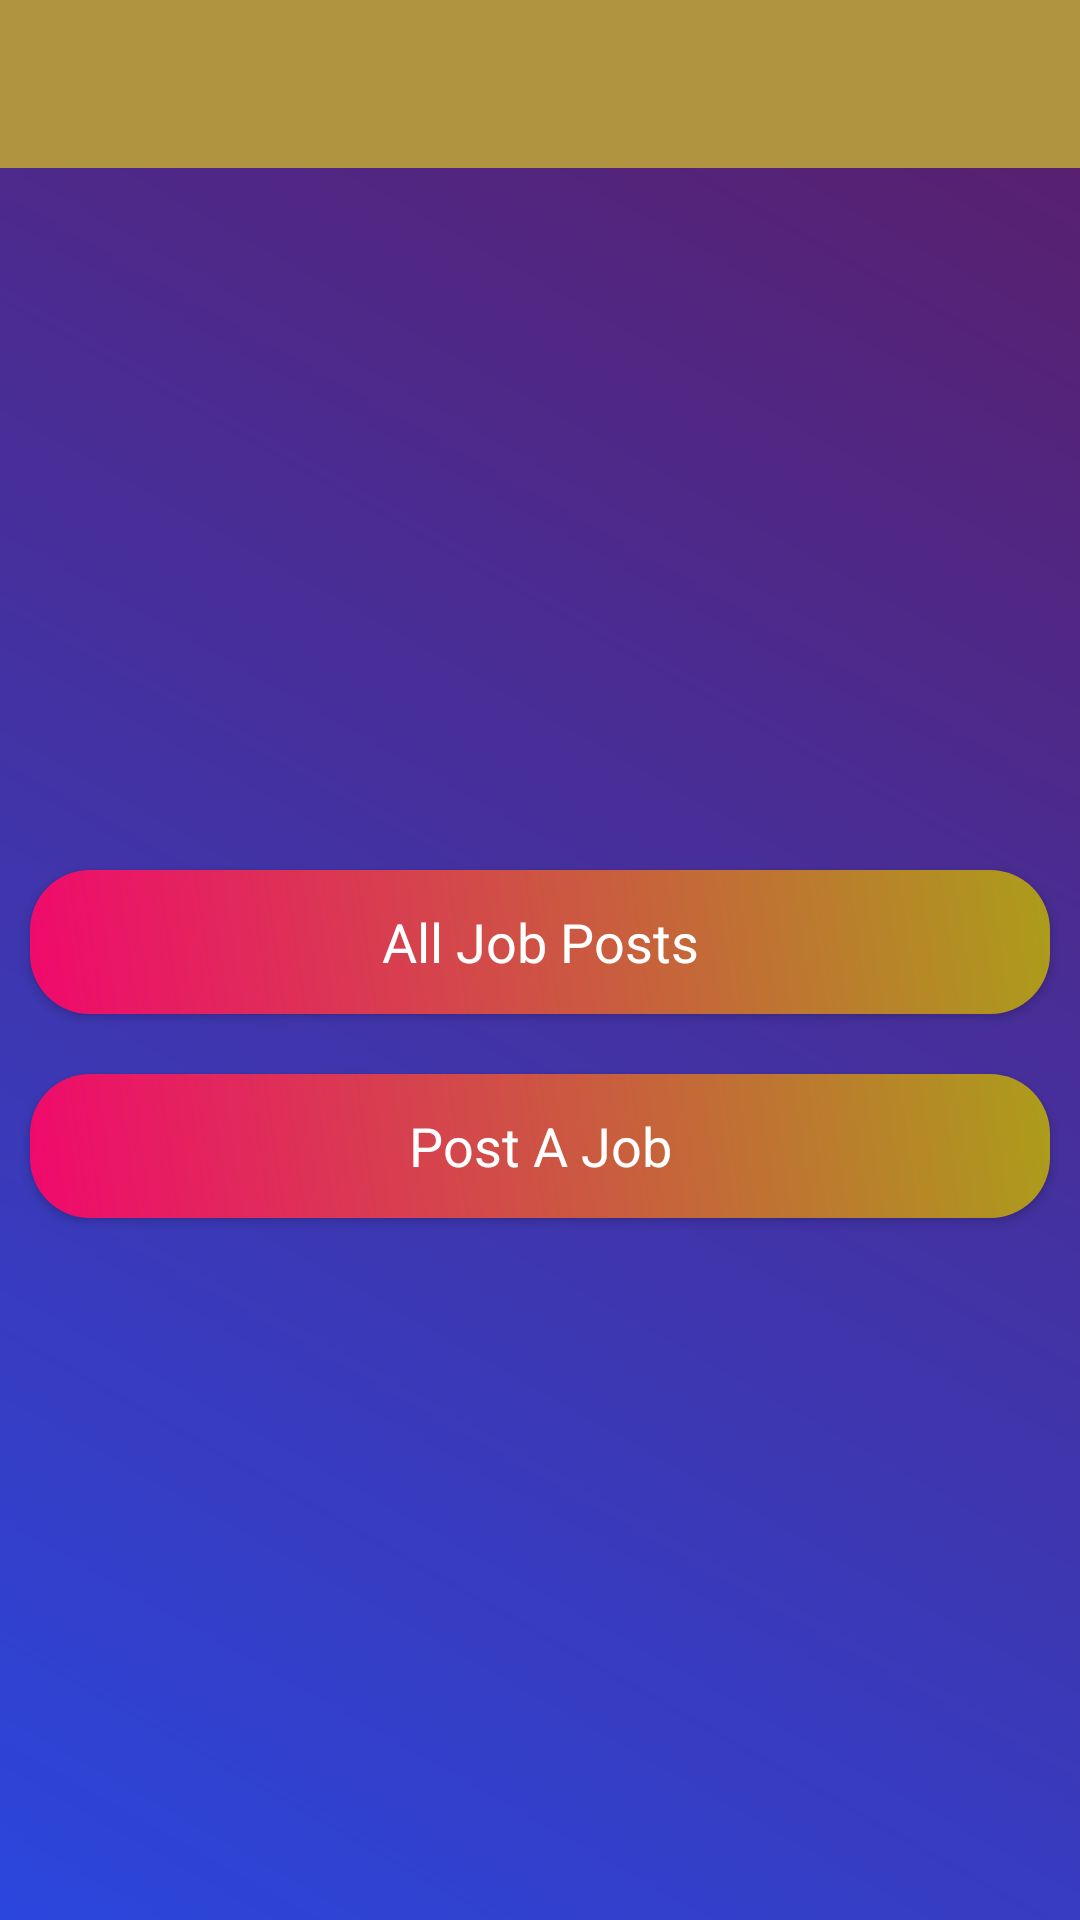

Write the Android layout XML for this screen, with the resource values it uses.
<!-- AndroidManifest.xml: application theme Theme.NickJobsApp -->
<!-- res/layout/activity_home.xml -->
<?xml version="1.0" encoding="utf-8"?>
<LinearLayout xmlns:android="http://schemas.android.com/apk/res/android"
    xmlns:app="http://schemas.android.com/apk/res-auto"
    xmlns:tools="http://schemas.android.com/tools"
    android:layout_width="match_parent"
    android:layout_height="match_parent"
    android:orientation="vertical"
    android:background="@drawable/background_color"
    tools:context=".HomeActivity">
    <include layout="@layout/toolbar"
        android:id="@+id/toolbar_home"/>

<LinearLayout
    android:layout_width="match_parent"
    android:layout_height="match_parent"
    android:gravity="center"
    android:orientation="vertical">


    <Button
        android:layout_width="match_parent"
        android:layout_height="wrap_content"
        android:layout_margin="10dp"
        android:background="@drawable/button_design"
        android:textAppearance="@style/TextAppearance.AppCompat.Medium"
        android:text="All Job Posts"
        android:textColor="@color/white"
        android:id="@+id/btn_AllJob"/>

    <Button
        android:layout_width="match_parent"
        android:layout_height="wrap_content"
        android:layout_margin="10dp"
        android:background="@drawable/button_design"
        android:textAppearance="@style/TextAppearance.AppCompat.Medium"
        android:text="Post A Job"
        android:textColor="@color/white"
        android:id="@+id/btn_JobPosting"/>







</LinearLayout>





</LinearLayout>
<!-- res/layout/toolbar.xml (included above) -->
<?xml version="1.0" encoding="utf-8"?>
<androidx.appcompat.widget.Toolbar xmlns:android="http://schemas.android.com/apk/res/android"
    android:layout_width="match_parent"
    android:layout_height="wrap_content"
    xmlns:app="http://schemas.android.com/apk/res-auto"
    android:background="@color/toolbar_color"
    android:theme="@style/ThemeOverlay.AppCompat.Dark"
    app:popupTheme="@style/ThemeOverlay.AppCompat.Dark">

</androidx.appcompat.widget.Toolbar>
<!-- resources referenced by this layout -->
<resources>
  <color name="toolbar_color">#FFB1943F</color>
  <color name="white">#FFFFFF</color>
  <!-- drawable background_color (drawable) -->
  <?xml version="1.0" encoding="utf-8"?>
  <shape xmlns:android="http://schemas.android.com/apk/res/android">
  
      <gradient android:angle="45"
          android:startColor="#FF2B46DD"
          android:endColor="#FF5C1D67"/>
  </shape>
  <!-- drawable button_design (drawable) -->
  <?xml version="1.0" encoding="utf-8"?>
  <shape xmlns:android="http://schemas.android.com/apk/res/android">
  
      <gradient android:angle="45"
          android:startColor="#F0096D"
          android:endColor="#AC9D1B"/>
          <corners android:bottomRightRadius="20dp"
              android:bottomLeftRadius="20dp"
              android:topRightRadius="20dp"
              android:topLeftRadius="20dp"/>
  </shape>
  <style name="Theme.NickJobsApp" parent="Theme.AppCompat.Light.NoActionBar">
          
          <item name="colorPrimary">@color/purple_500</item>
          <item name="colorPrimaryVariant">@color/purple_700</item>
          <item name="colorOnPrimary">@color/white</item>
          
          <item name="colorSecondary">@color/teal_200</item>
          <item name="colorSecondaryVariant">@color/teal_700</item>
          <item name="colorOnSecondary">@color/black</item>
          
          <item name="android:statusBarColor" tools:targetApi="l">?attr/colorPrimaryVariant</item>
          
  
      </style>
  <color name="purple_500">#4E14A0</color>
  <color name="purple_700">#0BD83E</color>
  <color name="teal_200">#DA0C65</color>
  <color name="teal_700">#B1943F</color>
  <color name="black">#FF000000</color>
</resources>
